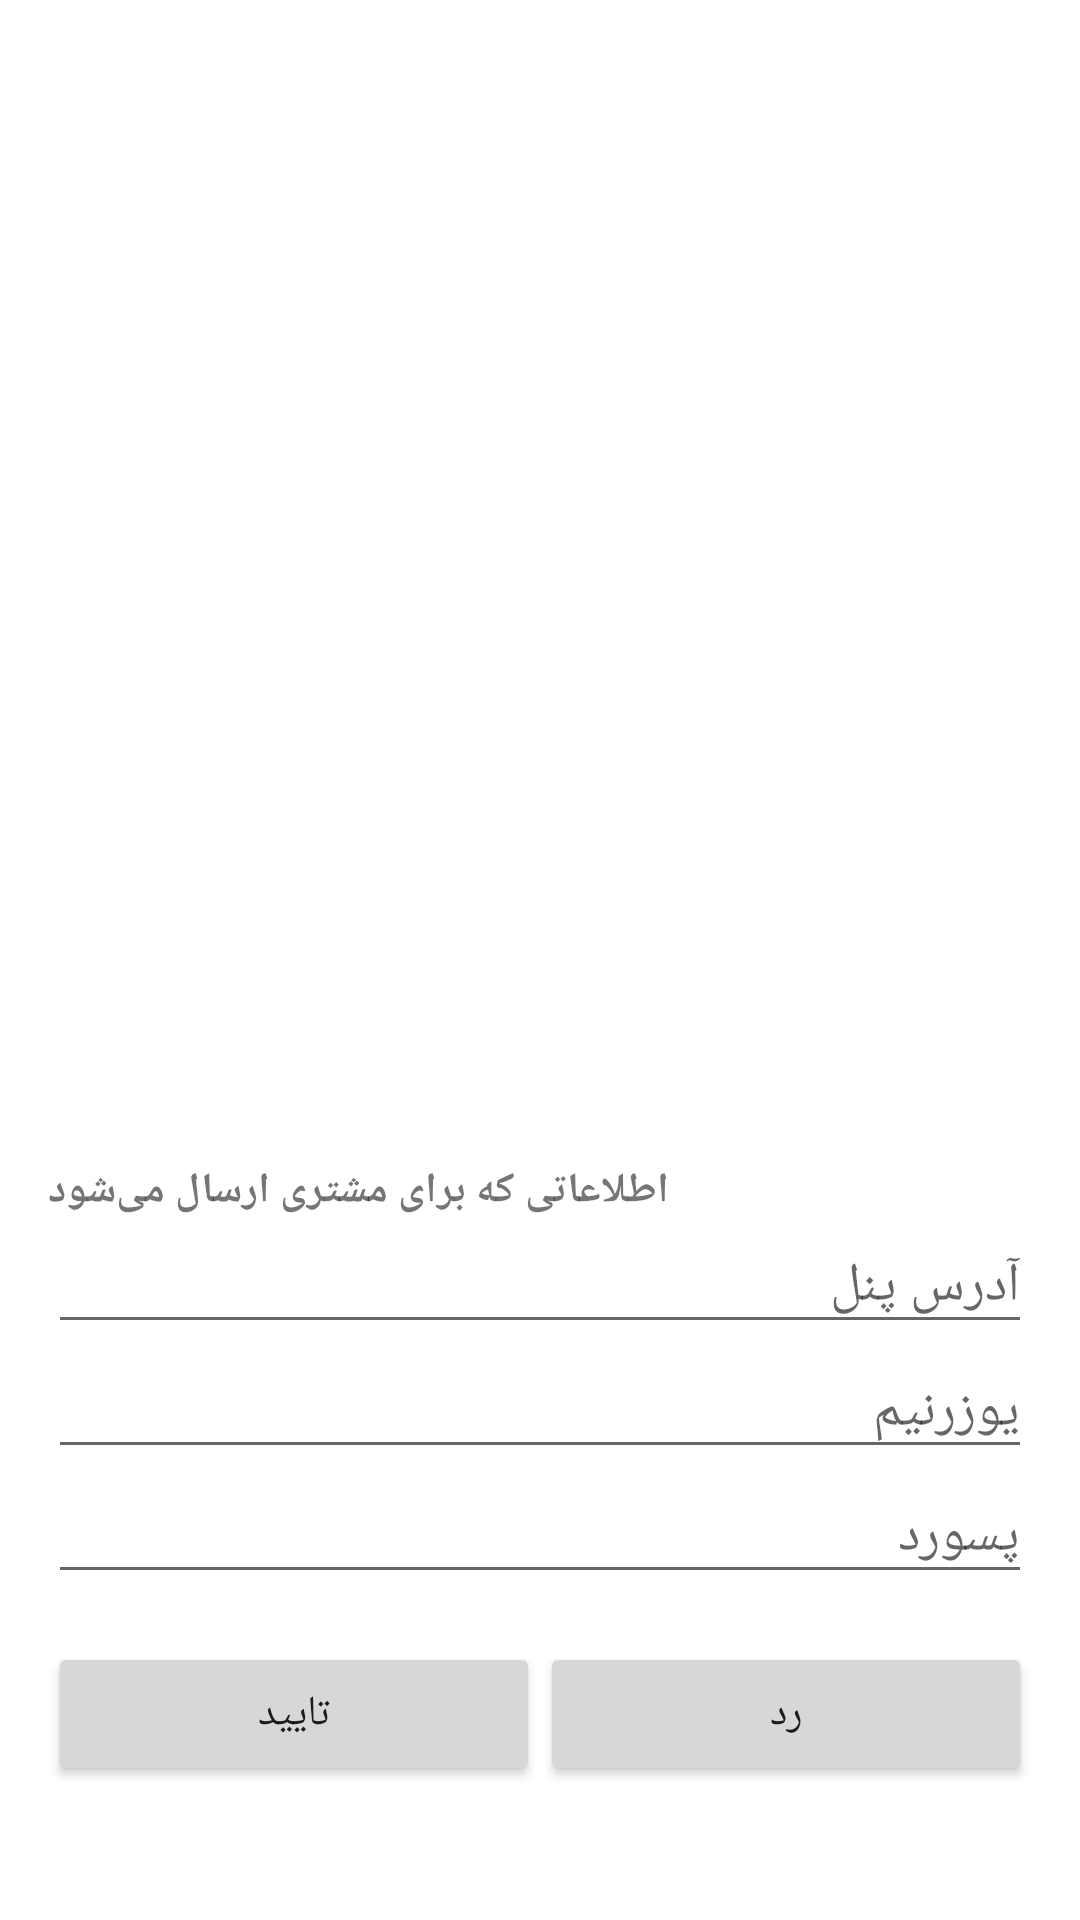

This screen was rendered from an Android layout file. Write that file and the resources it references.
<!-- AndroidManifest.xml: application theme Theme.HakkakStore -->
<!-- res/layout/activity_order_review.xml -->
<?xml version="1.0" encoding="utf-8"?>
<ScrollView xmlns:android="http://schemas.android.com/apk/res/android"
    android:layout_width="match_parent"
    android:layout_height="match_parent">

    <LinearLayout
        android:layout_width="match_parent"
        android:layout_height="wrap_content"
        android:orientation="vertical"
        android:padding="16dp">

        <TextView
            android:id="@+id/txtReviewProduct"
            android:layout_width="wrap_content"
            android:layout_height="wrap_content"
            android:textStyle="bold"
            android:textSize="18sp" />

        <TextView
            android:id="@+id/txtReviewCustomer"
            android:layout_width="wrap_content"
            android:layout_height="wrap_content"
            android:layout_marginTop="4dp" />

        <ImageView
            android:id="@+id/imgReviewReceipt"
            android:layout_width="match_parent"
            android:layout_height="300dp"
            android:scaleType="fitCenter"
            android:layout_marginTop="8dp"
            android:contentDescription="@string/receipt_image" />

        <TextView
            android:layout_width="wrap_content"
            android:layout_height="wrap_content"
            android:text="@string/panel_info_to_send"
            android:textStyle="bold"
            android:layout_marginTop="16dp" />

        <EditText
            android:id="@+id/editPanelAddress"
            android:layout_width="match_parent"
            android:layout_height="wrap_content"
            android:hint="@string/panel_address" />

        <EditText
            android:id="@+id/editPanelUsername"
            android:layout_width="match_parent"
            android:layout_height="wrap_content"
            android:hint="@string/username" />

        <EditText
            android:id="@+id/editPanelPassword"
            android:layout_width="match_parent"
            android:layout_height="wrap_content"
            android:hint="@string/password" />

        <LinearLayout
            android:layout_width="match_parent"
            android:layout_height="wrap_content"
            android:orientation="horizontal"
            android:layout_marginTop="16dp">

            <Button
                android:id="@+id/btnApprove"
                android:layout_width="0dp"
                android:layout_weight="1"
                android:layout_height="wrap_content"
                android:text="@string/approve" />

            <Button
                android:id="@+id/btnReject"
                android:layout_width="0dp"
                android:layout_weight="1"
                android:layout_height="wrap_content"
                android:text="@string/reject" />

        </LinearLayout>
    </LinearLayout>
</ScrollView>
<!-- resources referenced by this layout -->
<resources>
  <string name="approve">تایید</string>
  <string name="panel_address">آدرس پنل</string>
  <string name="panel_info_to_send">اطلاعاتی که برای مشتری ارسال می‌شود</string>
  <string name="password">پسورد</string>
  <string name="receipt_image">عکس رسید</string>
  <string name="reject">رد</string>
  <string name="username">یوزرنیم</string>
  <style name="Theme.HakkakStore" parent="Theme.MaterialComponents.DayNight.NoActionBar" />
</resources>
